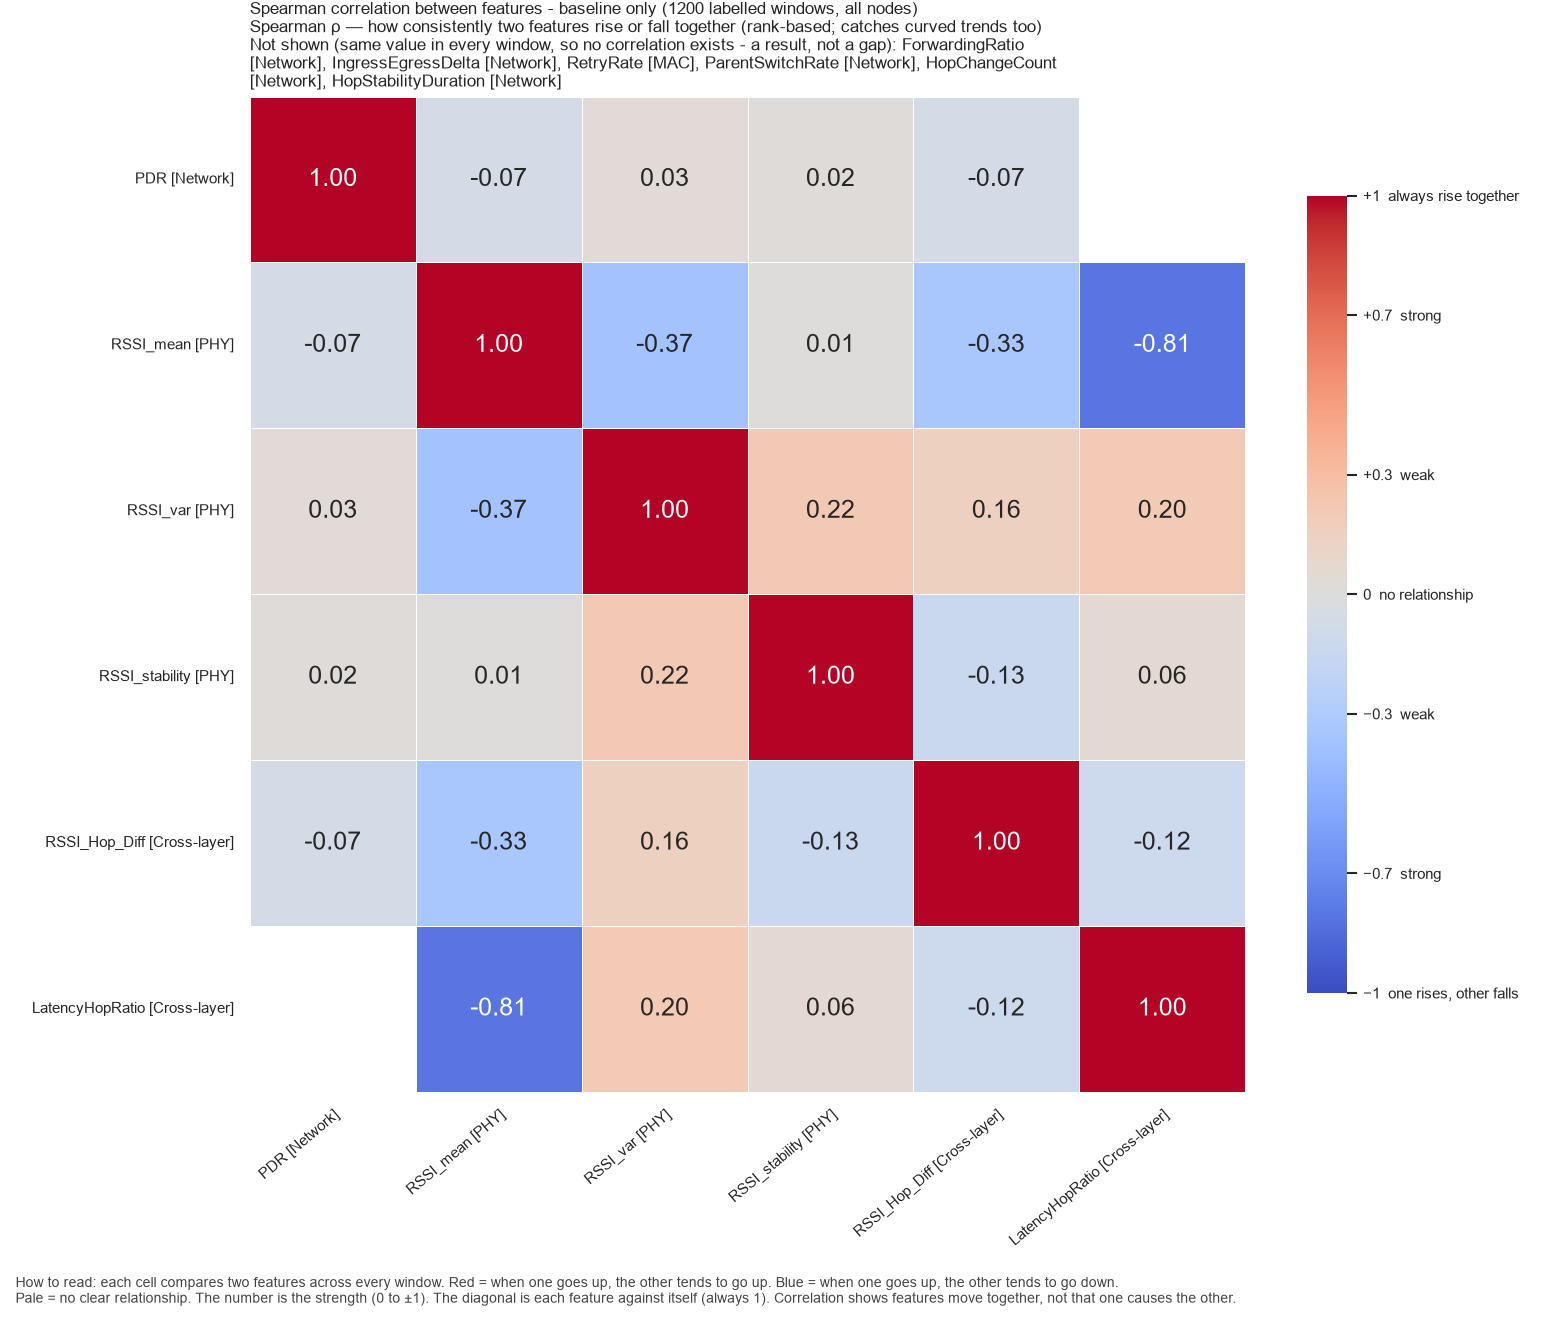

The table this chart was drawn from, first rows:
, PDR, RSSI_mean, RSSI_var, RSSI_stability, RSSI_Hop_Diff, LatencyHopRatio
PDR, 1.0, -0.06533, 0.03309, 0.02138, -0.06572, 
RSSI_mean, -0.06533, 1.0, -0.371, 0.01034, -0.3333, -0.8055
RSSI_var, 0.03309, -0.371, 1.0, 0.2165, 0.156, 0.2032
RSSI_stability, 0.02138, 0.01034, 0.2165, 1.0, -0.133, 0.05877
RSSI_Hop_Diff, -0.06572, -0.3333, 0.156, -0.133, 1.0, -0.1172
LatencyHopRatio, , -0.8055, 0.2032, 0.05877, -0.1172, 1.0
